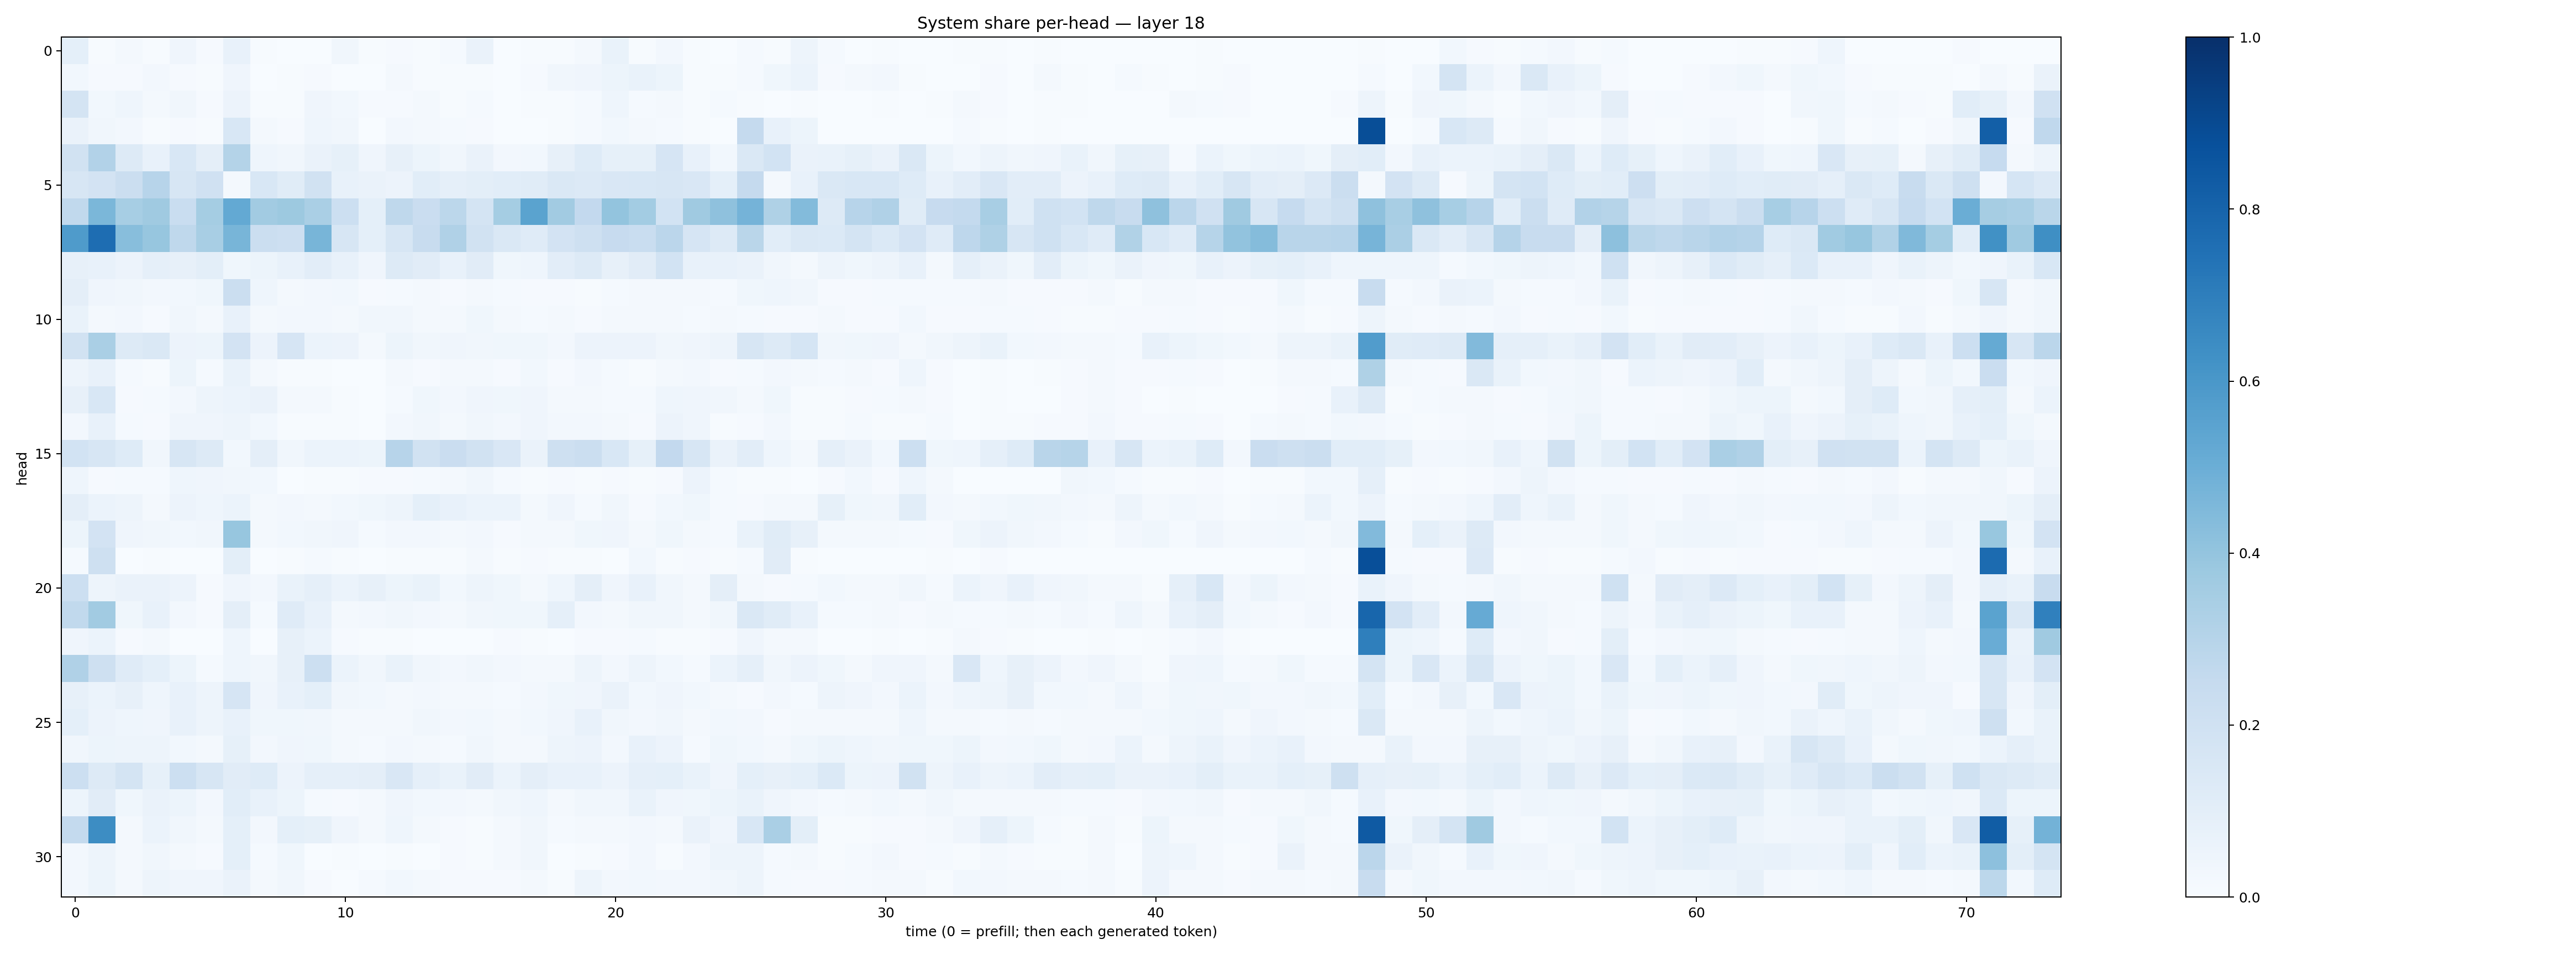

The data file committed next to this chart (first rows):
0.090993814, 0.005764318, 0.022873826, 0.0061714323, 0.040445868, 0.008298812, 0.076222986, 0.0065169306, 0.0025667613, 0.0032899617, 0.031686746, 0.004873613, 0.0102983955, 0.0052572326, 0.015061406, 0.06401481, 0.00063086237, 0.004606613, 0.0072041876, 0.016564677, 0.066423535, 0.006914508, 0.025210284, 0.007020276
0.02949, 0.008845, 0.008279, 0.0272, 0.01072, 0.006362, 0.03976, 0.002799, 0.004389, 0.00865, 0.003342, 0.001985, 0.01879, 0.005084, 0.003999, 0.006637, 0.001822, 0.01072, 0.03228, 0.04112, 0.05386, 0.06743, 0.05423, 0.007603
0.1777, 0.03007, 0.04502, 0.01809, 0.03477, 0.01107, 0.0554, 0.005204, 0.004465, 0.04172, 0.02824, 0.008896, 0.01001, 0.02157, 0.007033, 0.01246, 0.0005933, 0.006783, 0.00661, 0.01352, 0.04671, 0.01392, 0.01891, 0.007499
0.06447, 0.03295, 0.02534, 0.004258, 0.01129, 0.004683, 0.1548, 0.01593, 0.01114, 0.04303, 0.03389, 0.003584, 0.02427, 0.02037, 0.01315, 0.007877, 0.001261, 0.002275, 0.006322, 0.01428, 0.03066, 0.02, 0.01532, 0.005227
0.1909, 0.3114, 0.1313, 0.07169, 0.1549, 0.09459, 0.3078, 0.04557, 0.03131, 0.06474, 0.08224, 0.03961, 0.07935, 0.05191, 0.03346, 0.06593, 0.02441, 0.02968, 0.08061, 0.1214, 0.08375, 0.08484, 0.1641, 0.07711
0.1617, 0.1805, 0.2228, 0.2945, 0.1586, 0.1973, 0.01658, 0.1537, 0.1172, 0.1936, 0.07204, 0.06395, 0.05791, 0.109, 0.08596, 0.09942, 0.1088, 0.1158, 0.1436, 0.1355, 0.1515, 0.1556, 0.1592, 0.1507
0.264, 0.4601, 0.346, 0.3698, 0.2316, 0.3541, 0.5229, 0.3599, 0.3759, 0.3388, 0.2176, 0.09264, 0.2724, 0.2271, 0.2803, 0.1765, 0.3516, 0.5486, 0.3626, 0.2584, 0.4006, 0.3572, 0.1867, 0.3673
0.5828, 0.7621, 0.4296, 0.3937, 0.2728, 0.3407, 0.4686, 0.2207, 0.2147, 0.4652, 0.1564, 0.0914, 0.1595, 0.2384, 0.3172, 0.1885, 0.145, 0.1175, 0.1829, 0.2099, 0.2439, 0.2335, 0.2828, 0.1675
0.08025, 0.07683, 0.05752, 0.08872, 0.08172, 0.09801, 0.03823, 0.05154, 0.07812, 0.1031, 0.07087, 0.04226, 0.1317, 0.11, 0.07158, 0.113, 0.03905, 0.04407, 0.1031, 0.1273, 0.08125, 0.1111, 0.187, 0.07397
0.09681, 0.04179, 0.03259, 0.02537, 0.02938, 0.0383, 0.2227, 0.04356, 0.02189, 0.02625, 0.02981, 0.008985, 0.01462, 0.01808, 0.009392, 0.02115, 0.01413, 0.009605, 0.01053, 0.007789, 0.01277, 0.02084, 0.01884, 0.01983
0.06874, 0.02049, 0.0256, 0.008205, 0.03233, 0.01743, 0.07588, 0.02172, 0.02478, 0.02605, 0.01959, 0.03365, 0.03306, 0.01861, 0.01748, 0.03754, 0.01639, 0.01272, 0.01822, 0.009929, 0.01698, 0.01592, 0.01572, 0.01231
0.1881, 0.3394, 0.1252, 0.1479, 0.05522, 0.05436, 0.1812, 0.05621, 0.1666, 0.06219, 0.05752, 0.02342, 0.05461, 0.03184, 0.0412, 0.03512, 0.0373, 0.03688, 0.02423, 0.05603, 0.05847, 0.05845, 0.03242, 0.03965
0.04831, 0.0735, 0.01469, 0.005933, 0.05095, 0.01252, 0.07021, 0.02023, 0.004332, 0.005917, 0.002692, 0.001947, 0.01745, 0.01088, 0.02251, 0.01952, 0.01058, 0.02859, 0.009159, 0.02395, 0.01551, 0.00647, 0.02072, 0.02559
0.07833, 0.1545, 0.01029, 0.01187, 0.02652, 0.04735, 0.06186, 0.06391, 0.02014, 0.01768, 0.006402, 0.003657, 0.01466, 0.0381, 0.02466, 0.04015, 0.0353, 0.0417, 0.02016, 0.02242, 0.01345, 0.01375, 0.04661, 0.04037
0.02394, 0.0758, 0.01224, 0.01036, 0.04037, 0.04086, 0.05026, 0.03071, 0.007433, 0.006208, 0.00396, 0.003871, 0.02347, 0.03138, 0.02098, 0.03352, 0.02578, 0.04091, 0.02512, 0.02701, 0.02164, 0.01002, 0.05801, 0.03929
0.186, 0.1575, 0.1232, 0.0319, 0.1599, 0.1281, 0.02969, 0.09655, 0.03221, 0.06156, 0.06176, 0.05328, 0.2944, 0.1917, 0.2299, 0.1949, 0.1503, 0.06556, 0.2044, 0.2261, 0.1532, 0.08344, 0.2604, 0.1597
0.04522, 0.009433, 0.01208, 0.01395, 0.0443, 0.04088, 0.03197, 0.03043, 0.003308, 0.005761, 0.00713, 0.008148, 0.01169, 0.01383, 0.01782, 0.03312, 0.01311, 0.006255, 0.008284, 0.006689, 0.0086, 0.004096, 0.01064, 0.0556
0.09559, 0.05901, 0.04922, 0.02293, 0.05528, 0.04684, 0.06115, 0.02103, 0.0264, 0.01705, 0.03055, 0.03561, 0.04849, 0.09353, 0.07187, 0.05879, 0.05901, 0.01729, 0.04095, 0.01461, 0.03277, 0.008374, 0.02764, 0.03586
0.05153, 0.1806, 0.04234, 0.03336, 0.0309, 0.03249, 0.3921, 0.02016, 0.02913, 0.03423, 0.04027, 0.01263, 0.0255, 0.0236, 0.01839, 0.02712, 0.01159, 0.01749, 0.02277, 0.0353, 0.0393, 0.02317, 0.03722, 0.01816
0.01323, 0.2054, 0.002148, 0.004567, 0.001948, 0.003689, 0.1003, 0.00267, 0.004114, 0.013, 0.006566, 0.001767, 0.004012, 0.006005, 0.004183, 0.01987, 0.007407, 0.008402, 0.004812, 0.004343, 0.003567, 0.02851, 0.005499, 0.009746
0.2179, 0.05058, 0.0664, 0.06398, 0.05768, 0.009248, 0.03919, 0.02415, 0.06943, 0.08827, 0.06124, 0.07995, 0.05386, 0.06849, 0.02941, 0.0485, 0.03656, 0.02005, 0.04324, 0.094, 0.04252, 0.07324, 0.03242, 0.01588
0.2643, 0.3618, 0.03522, 0.07328, 0.02596, 0.01155, 0.09554, 0.01328, 0.1184, 0.07403, 0.01853, 0.0235, 0.03462, 0.02652, 0.01834, 0.03433, 0.03786, 0.0375, 0.0884, 0.02654, 0.02234, 0.03294, 0.03195, 0.01799
0.04227, 0.06027, 0.00837, 0.01595, 0.003534, 0.003332, 0.0434, 0.002659, 0.07827, 0.05872, 0.009172, 0.005818, 0.007084, 0.002024, 0.001605, 0.00313, 0.007958, 0.004805, 0.001419, 0.009073, 0.00936, 0.01201, 0.004906, 0.00572
0.319, 0.2071, 0.1207, 0.09371, 0.05182, 0.01392, 0.04568, 0.03215, 0.0789, 0.2163, 0.05964, 0.03436, 0.06828, 0.03405, 0.02463, 0.03308, 0.02428, 0.02058, 0.01969, 0.04845, 0.02552, 0.04936, 0.02756, 0.01492
0.08017, 0.06143, 0.07981, 0.04626, 0.0739, 0.04908, 0.1659, 0.04107, 0.07644, 0.09284, 0.03287, 0.02913, 0.02289, 0.02519, 0.01895, 0.01693, 0.01376, 0.02475, 0.03647, 0.04195, 0.06351, 0.02771, 0.04285, 0.02735
0.09188, 0.05656, 0.04545, 0.04192, 0.07173, 0.04865, 0.07444, 0.03755, 0.03695, 0.0318, 0.02034, 0.02225, 0.01924, 0.03168, 0.02383, 0.02823, 0.02161, 0.03005, 0.04222, 0.07042, 0.0333, 0.0262, 0.03172, 0.02087
0.03456, 0.05232, 0.05073, 0.0482, 0.02926, 0.01834, 0.08296, 0.02551, 0.04114, 0.03598, 0.0194, 0.01392, 0.02437, 0.01962, 0.01301, 0.03416, 0.01713, 0.01953, 0.05032, 0.05606, 0.02404, 0.07043, 0.05751, 0.01195
0.2184, 0.1312, 0.1759, 0.08411, 0.2177, 0.1573, 0.1113, 0.1237, 0.05768, 0.08853, 0.08861, 0.09616, 0.1509, 0.08784, 0.06841, 0.1113, 0.06068, 0.09614, 0.07212, 0.07594, 0.05695, 0.08633, 0.09123, 0.07029
0.05434, 0.1111, 0.03804, 0.0635, 0.0514, 0.02543, 0.1093, 0.07356, 0.05147, 0.01536, 0.01155, 0.01799, 0.04036, 0.02884, 0.02537, 0.01767, 0.03376, 0.04637, 0.02194, 0.03482, 0.03473, 0.0685, 0.03917, 0.03901
0.2552, 0.6441, 0.02058, 0.06241, 0.03167, 0.02328, 0.09299, 0.02508, 0.09232, 0.08298, 0.04128, 0.02313, 0.04626, 0.01685, 0.0106, 0.006973, 0.01928, 0.03325, 0.01292, 0.01585, 0.01795, 0.02685, 0.01959, 0.06262
0.02353, 0.05045, 0.01688, 0.03455, 0.01794, 0.01166, 0.09319, 0.01335, 0.03873, 0.0009453, 0.007182, 0.002867, 0.006725, 0.003537, 0.009441, 0.007091, 0.01876, 0.0333, 0.001438, 0.004545, 0.01013, 0.02349, 0.005403, 0.02476
0.02695, 0.05214, 0.01685, 0.04904, 0.0396, 0.0391, 0.06318, 0.01876, 0.03195, 0.008778, 0.00136, 0.01362, 0.02786, 0.01881, 0.01124, 0.008044, 0.008498, 0.01999, 0.007793, 0.04699, 0.02619, 0.02839, 0.02498, 0.02502
